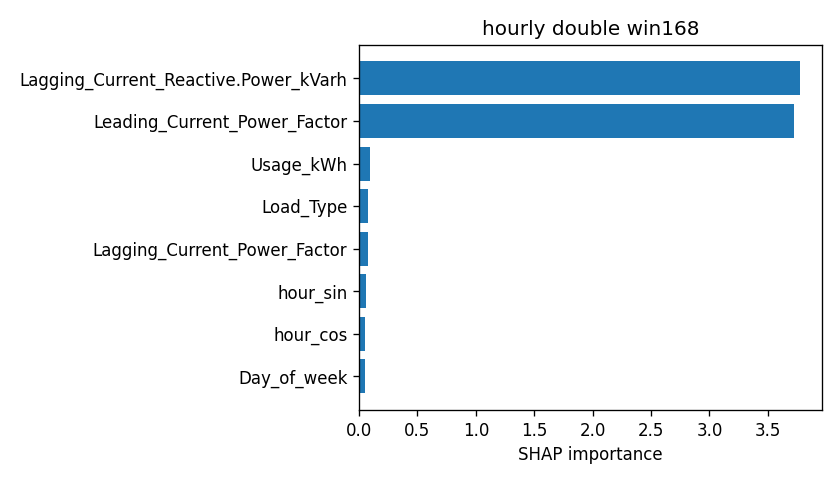

The table this chart was drawn from, first rows:
attr, value
Lagging_Current_Reactive.Power_kVarh, 3.775
Leading_Current_Power_Factor, 3.726
Usage_kWh, 0.09722
Load_Type, 0.07992
Lagging_Current_Power_Factor, 0.07944
hour_sin, 0.05773
hour_cos, 0.05345
Day_of_week, 0.04986
WeekStatus, 0.01913
